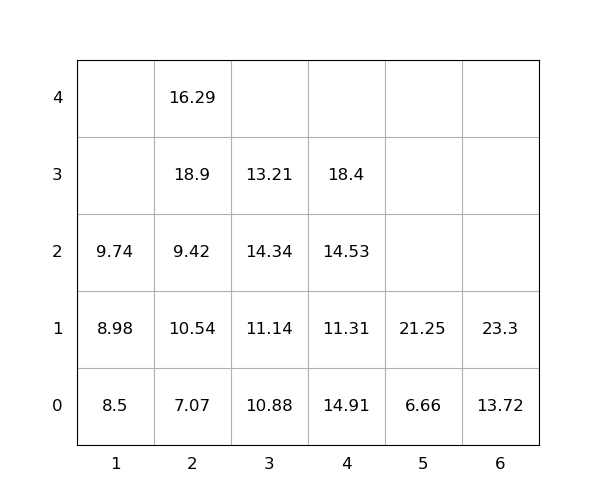

The file beside this chart, header and first rows:
idx, loc_x, loc_y, loc_z, weight, group, score, seq, reloc, size(ft)
1, 4, 0, 0, 14.91, 0, 14.91, 0, 1.0, 20
2, 5, 0, 0, 6.66, 0, 6.66, 0, 0, 20
3, 1, 0, 0, 8.5, 0, 8.5, 0, 0, 20
4, 4, 0, 1, 11.31, 0, 11.31, 0, 1.0, 20
5, 6, 0, 0, 13.72, 0, 13.72, 0, 0, 20
6, 4, 0, 2, 14.53, 0, 14.53, 1, 1.0, 20
7, 2, 0, 0, 7.07, 0, 7.07, 2, 0, 20
8, 2, 0, 1, 10.54, 0, 10.54, 3, 1.0, 20
9, 2, 0, 2, 9.42, 0, 9.42, 4, 1.0, 20
10, 2, 0, 3, 18.9, 0, 18.9, 5, 1.0, 20
11, 3, 0, 0, 10.88, 0, 10.88, 6, 0, 20
12, 5, 0, 1, 21.25, 0, 21.25, 7, 1.0, 20
13, 2, 0, 4, 16.29, 0, 16.29, 8, 1.0, 20
14, 1, 0, 1, 8.98, 0, 8.98, 9, 1.0, 20
15, 3, 0, 1, 11.14, 0, 11.14, 10, 0, 20
16, 1, 0, 2, 9.74, 0, 9.74, 11, 1.0, 20
17, 4, 0, 3, 18.4, 0, 18.4, 12, 1.0, 20
18, 3, 0, 2, 14.34, 0, 14.34, 13, 1.0, 20
19, 3, 0, 3, 13.21, 0, 13.21, 14, 1.0, 20
20, 6, 0, 1, 23.3, 0, 23.3, 15, 0, 20
